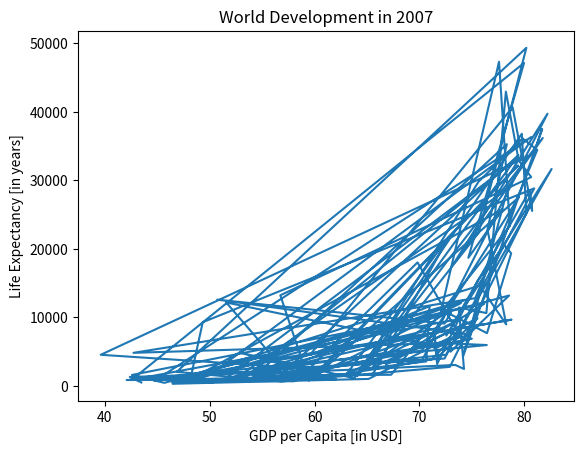

The matplotlib source for this figure:
import matplotlib.pyplot as plt

year = [1950, 1951, 1952, 1953, 1954, 1955, 1956, 1957, 1958, 1959, 1960, 1961, 1962, 1963, 1964, 1965, 1966, 1967, 1968, 1969, 1970, 1971, 1972, 1973, 1974, 1975, 1976, 1977, 1978, 1979, 1980, 1981, 1982, 1983, 1984, 1985, 1986, 1987, 1988, 1989, 1990, 1991, 1992, 1993, 1994, 1995, 1996, 1997, 1998, 1999, 2000, 2001, 2002, 2003, 2004, 2005, 2006, 2007, 2008, 2009, 2010, 2011, 2012, 2013, 2014, 2015, 2016, 2017, 2018, 2019, 2020, 2021, 2022, 2023, 2024, 2025, 2026, 2027, 2028, 2029, 2030, 2031, 2032, 2033, 2034, 2035, 2036, 2037, 2038, 2039, 2040, 2041, 2042, 2043, 2044, 2045, 2046, 2047, 2048, 2049, 2050, 2051, 2052, 2053, 2054, 2055, 2056, 2057, 2058, 2059, 2060, 2061, 2062, 2063, 2064, 2065, 2066, 2067, 2068, 2069, 2070, 2071, 2072, 2073, 2074, 2075, 2076, 2077, 2078, 2079, 2080, 2081, 2082, 2083, 2084, 2085, 2086, 2087, 2088, 2089, 2090, 2091, 2092, 2093, 2094, 2095, 2096, 2097, 2098, 2099, 2100]
pop = [2.53, 2.57, 2.62, 2.67, 2.71, 2.76, 2.81, 2.86, 2.92, 2.97, 3.03, 3.08, 3.14, 3.2, 3.26, 3.33, 3.4, 3.47, 3.54, 3.62, 3.69, 3.77, 3.84, 3.92, 4.0, 4.07, 4.15, 4.22, 4.3, 4.37, 4.45, 4.53, 4.61, 4.69, 4.78, 4.86, 4.95, 5.05, 5.14, 5.23, 5.32, 5.41, 5.49, 5.58, 5.66, 5.74, 5.82, 5.9, 5.98, 6.05, 6.13, 6.2, 6.28, 6.36, 6.44, 6.51, 6.59, 6.67, 6.75, 6.83, 6.92, 7.0, 7.08, 7.16, 7.24, 7.32, 7.4, 7.48, 7.56, 7.64, 7.72, 7.79, 7.87, 7.94, 8.01, 8.08, 8.15, 8.22, 8.29, 8.36, 8.42, 8.49, 8.56, 8.62, 8.68, 8.74, 8.8, 8.86, 8.92, 8.98, 9.04, 9.09, 9.15, 9.2, 9.26, 9.31, 9.36, 9.41, 9.46, 9.5, 9.55, 9.6, 9.64, 9.68, 9.73, 9.77, 9.81, 9.85, 9.88, 9.92, 9.96, 9.99, 10.03, 10.06, 10.09, 10.13, 10.16, 10.19, 10.22, 10.25, 10.28, 10.31, 10.33, 10.36, 10.38, 10.41, 10.43, 10.46, 10.48, 10.5, 10.52, 10.55, 10.57, 10.59, 10.61, 10.63, 10.65, 10.66, 10.68, 10.7, 10.72, 10.73, 10.75, 10.77, 10.78, 10.79, 10.81, 10.82, 10.83, 10.84, 10.85]

print(f"Last year with estimation: {year.pop()}")
print(f"Last estimated population: {pop.pop()}")

# In approximately what year will there be more than 10 billion human beings on this planet? -> 2060

life_exp = [43.828, 76.423, 72.301, 42.731, 75.32, 81.235, 79.829, 75.635, 64.062, 79.441, 56.728, 65.554, 74.852, 50.728, 72.39, 73.005, 52.295, 49.58, 59.723, 50.43, 80.653, 44.74100000000001, 50.651, 78.553, 72.961, 72.889, 65.152, 46.462, 55.322, 78.782, 48.328, 75.748, 78.273, 76.486, 78.332, 54.791, 72.235, 74.994, 71.33800000000001, 71.878, 51.57899999999999, 58.04, 52.947, 79.313, 80.657, 56.735, 59.448, 79.406, 60.022, 79.483, 70.259, 56.007, 46.388000000000005, 60.916, 70.19800000000001, 82.208, 73.33800000000001, 81.757, 64.69800000000001, 70.65, 70.964, 59.545, 78.885, 80.745, 80.546, 72.567, 82.603, 72.535, 54.11, 67.297, 78.623, 77.58800000000001, 71.993, 42.592, 45.678, 73.952, 59.443000000000005, 48.303, 74.241, 54.467, 64.164, 72.801, 76.195, 66.803, 74.543, 71.164, 42.082, 62.069, 52.906000000000006, 63.785, 79.762, 80.204, 72.899, 56.867, 46.859, 80.196, 75.64, 65.483, 75.53699999999999, 71.752, 71.421, 71.688, 75.563, 78.098, 78.74600000000001, 76.442, 72.476, 46.242, 65.528, 72.777, 63.062, 74.002, 42.568000000000005, 79.972, 74.663, 77.926, 48.159, 49.339, 80.941, 72.396, 58.556, 39.613, 80.884, 81.70100000000001, 74.143, 78.4, 52.517, 70.616, 58.42, 69.819, 73.923, 71.777, 51.542, 79.425, 78.242, 76.384, 73.747, 74.249, 73.422, 62.698, 42.38399999999999, 43.487]
gdp_cap = [974.5803384, 5937.029525999999, 6223.367465, 4797.231267, 12779.37964, 34435.367439999995, 36126.4927, 29796.04834, 1391.253792, 33692.60508, 1441.284873, 3822.137084, 7446.298803, 12569.85177, 9065.800825, 10680.79282, 1217.032994, 430.0706916, 1713.778686, 2042.09524, 36319.23501, 706.016537, 1704.063724, 13171.63885, 4959.114854, 7006.580419, 986.1478792, 277.5518587, 3632.557798, 9645.06142, 1544.750112, 14619.222719999998, 8948.102923, 22833.30851, 35278.41874, 2082.4815670000003, 6025.374752000001, 6873.262326000001, 5581.180998, 5728.353514, 12154.08975, 641.3695236000001, 690.8055759, 33207.0844, 30470.0167, 13206.48452, 752.7497265, 32170.37442, 1327.60891, 27538.41188, 5186.050003, 942.6542111, 579.2317429999999, 1201.637154, 3548.3308460000003, 39724.97867, 18008.94444, 36180.78919, 2452.210407, 3540.651564, 11605.71449, 4471.061906, 40675.99635, 25523.2771, 28569.7197, 7320.880262000001, 31656.06806, 4519.461171, 1463.249282, 1593.06548, 23348.139730000003, 47306.98978, 10461.05868, 1569.331442, 414.5073415, 12057.49928, 1044.770126, 759.3499101, 12451.6558, 1042.581557, 1803.151496, 10956.99112, 11977.57496, 3095.7722710000003, 9253.896111, 3820.17523, 823.6856205, 944.0, 4811.060429, 1091.359778, 36797.93332, 25185.00911, 2749.320965, 619.6768923999999, 2013.977305, 49357.19017, 22316.19287, 2605.94758, 9809.185636, 4172.838464, 7408.905561, 3190.481016, 15389.924680000002, 20509.64777, 19328.70901, 7670.122558, 10808.47561, 863.0884639000001, 1598.435089, 21654.83194, 1712.472136, 9786.534714, 862.5407561000001, 47143.17964, 18678.31435, 25768.25759, 926.1410683, 9269.657808, 28821.0637, 3970.095407, 2602.394995, 4513.480643, 33859.74835, 37506.41907, 4184.548089, 28718.27684, 1107.482182, 7458.396326999999, 882.9699437999999, 18008.50924, 7092.923025, 8458.276384, 1056.380121, 33203.26128, 42951.65309, 10611.46299, 11415.80569, 2441.576404, 3025.349798, 2280.769906, 1271.211593, 469.70929810000007]

plt.plot(life_exp, gdp_cap)
plt.xlabel('GDP per Capita [in USD]')
plt.ylabel('Life Expectancy [in years]')
plt.title('World Development in 2007')


plt.show()
